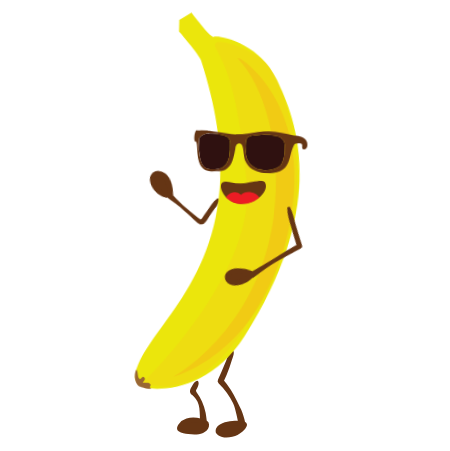
t = 0.00 s
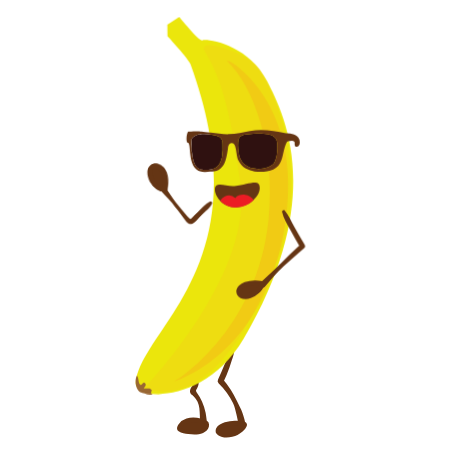
t = 0.25 s
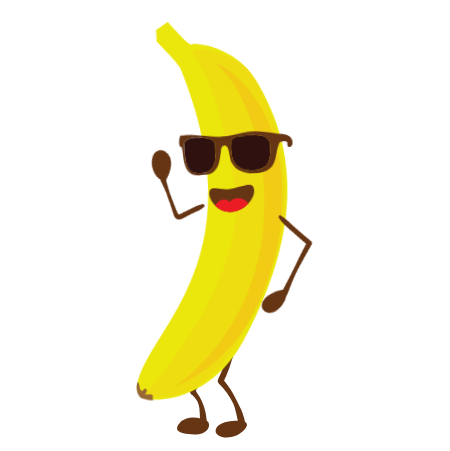
t = 0.50 s
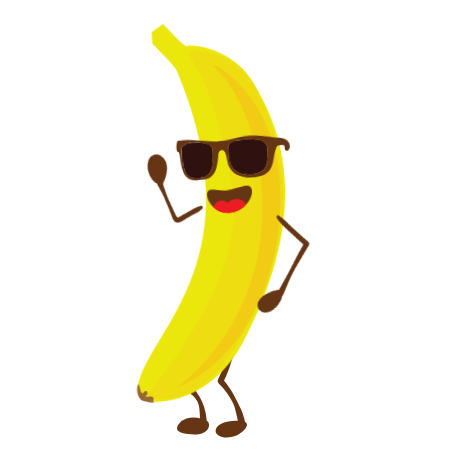
t = 0.75 s

The animated SVG that drew these frames (rendered in a browser with its animation timeline set to each time). Animation: 5 CSS @keyframes rules; one cycle of 1.00 s, repeats indefinitely.

<svg width="450" height="451" xmlns="http://www.w3.org/2000/svg">
 <style>#BODY{
    animation: body 1s ease alternate infinite;
    transform-origin: 40% 90%;
  transform-box:fill-box; 
  }
  @keyframes body {
    0%{transform:rotateZ(2deg) translateY(-3px);}

  100%{transform:rotateZ(-3deg) translateY(6px);}
  }
  #ARM_1 {animation: arm1 .6s ease-in-out alternate infinite;
  transform-origin: right;
  transform-box:fill-box; }
  @keyframes arm1{
  0%{transform:rotateZ(-10deg);}
  100%{transform:rotateZ(25deg);}
  }
    #ARM_2 {animation: arm2 .6s ease-in-out alternate infinite;
  transform-origin: 90% 0%;
  transform-box:fill-box; }
  @keyframes arm2{
  0%{transform:rotateZ(10deg);}
  100%{transform:rotateZ(-20deg);}
  }
#MOUTH {
    animation: mouth .6s ease-in-out alternate infinite;
    transform-origin: top;
   transform-box:fill-box; }
  
  @keyframes mouth {
    0%{transform:scale(1,1);}
    100%{transform:scale(1,1.12);}
  }
    #EYES,#PUPIL {animation: a .4s ease-in-out alternate  infinite;
  transform-origin: 50% 50%;
  transform-box:fill-box; }
  @keyframes a{
  0%{transform:translateY(2px)}
  100%{transform:translateY(-2px)}
  }</style>
 <defs>
  <filter color-interpolation-filters="sRGB" filterUnits="userSpaceOnUse" height="32766" width="86.59" y="-15391.5" x="7136.28" id="luminosity-noclip"/>
  <mask maskUnits="userSpaceOnUse" height="32766" width="86.59" y="-15391.5" x="7136.28" id="mask">
   <g id="svg_1" filter="url(#luminosity-noclip)"/>
  </mask>
  <filter color-interpolation-filters="sRGB" filterUnits="userSpaceOnUse" height="32766" width="93.06" y="-15391.5" x="7157.57" id="luminosity-noclip-2"/>
  <mask maskUnits="userSpaceOnUse" height="32766" width="93.06" y="-15391.5" x="7157.57" id="mask-2">
   <g id="svg_2" filter="url(#luminosity-noclip-2)"/>
  </mask>
  <filter color-interpolation-filters="sRGB" filterUnits="userSpaceOnUse" height="317.17" width="86.59" y="7035.82" x="7136.28" id="luminosity-noclip-3"/>
  <mask maskUnits="userSpaceOnUse" height="317.17" width="86.59" y="61.32" x="336.78" id="mask-3">
   <g id="svg_3" filter="url(#luminosity-noclip-3)">
    <g id="svg_4">
     <g id="svg_5" mask="url(#mask)">
      <path id="svg_6" fill="url(#Fade_to_White_1)" d="m387.17,61.32s40.06,58.22 26.27,162.19c-7.86,59.26 -34.42,96.84 -76.66,155c0,0 71.32,-58.07 84.59,-159.91c12.05,-92.59 -34.2,-157.28 -34.2,-157.28z"/>
     </g>
    </g>
   </g>
  </mask>
  <filter color-interpolation-filters="sRGB" filterUnits="userSpaceOnUse" height="66.5" width="93.06" y="7004.72" x="7157.57" id="luminosity-noclip-4"/>
  <mask maskUnits="userSpaceOnUse" height="66.5" width="93.06" y="30.22" x="358.07" id="mask-4">
   <g id="svg_7" filter="url(#luminosity-noclip-4)">
    <g id="svg_8">
     <g id="svg_9" mask="url(#mask-2)">
      <path id="svg_10" fill="url(#linear-gradient)" d="m358.07,33.69s17.22,20.86 23,27.29s37,-15.7 69.25,35.2c3.52,5.56 -1.93,-34.55 -62.55,-45.54c-6.07,-1.1 -23.37,-20.42 -23.37,-20.42l-6.33,3.47z"/>
     </g>
    </g>
   </g>
  </mask>
  <linearGradient y2="0.59987" x2="1.49864" y1="0.58543" x1="0.61728" data-name="Fade to White 1" id="Fade_to_White_1">
   <stop offset="0"/>
   <stop stop-color="#030303" offset="0.16"/>
   <stop stop-color="#0d0d0d" offset="0.29"/>
   <stop stop-color="#1e1e1e" offset="0.41"/>
   <stop stop-color="#363636" offset="0.52"/>
   <stop stop-color="#555" offset="0.63"/>
   <stop stop-color="#7b7b7b" offset="0.74"/>
   <stop stop-color="#a7a7a7" offset="0.84"/>
   <stop stop-color="#dadada" offset="0.94"/>
   <stop stop-color="#fff" offset="1"/>
  </linearGradient>
  <linearGradient y2="0.96264" x2="1.50766" y1="0.87569" x1="0.47247" id="linear-gradient">
   <stop stop-color="#fff" offset="0"/>
   <stop stop-color="#f9f9f9" offset="0.09"/>
   <stop stop-color="#e7e7e7" offset="0.22"/>
   <stop stop-color="#c9c9c9" offset="0.36"/>
   <stop stop-color="#a0a0a0" offset="0.53"/>
   <stop stop-color="#6a6a6a" offset="0.7"/>
   <stop stop-color="#2b2b2b" offset="0.89"/>
   <stop offset="1"/>
  </linearGradient>
 </defs>
 <g>
  <title>Layer 1</title>
  <g id="LEGS">
   <path id="svg_12" fill="#653514" d="m230.5,350.55c-1.59,1.74 -2.11,4.31 -2.94,6.48c-1,2.6 -2,5.18 -3.12,7.75c-2.1,4.95 -4.16,9.9 -6.38,14.81a3.1,3.1 0 0 0 0.47,3.61a73.26,73.26 0 0 1 14.44,19.78c1.77,3.68 2.58,7.72 3.56,11.66c0.48,2 0.88,3.93 1.24,5.92c0.41,2.3 0.4,4.34 2.58,5.7a3,3 0 0 0 3.54,-0.46c1.65,-2.12 1.21,-3.89 0.59,-6.31c-0.56,-2.2 -1.24,-4.36 -2,-6.49c-1.47,-4.15 -3.65,-7.94 -5.55,-11.9a96.25,96.25 0 0 0 -14.18,-22.12l0.47,3.62a159.86,159.86 0 0 0 6.24,-15.16c0.84,-2.46 1.65,-4.94 2.41,-7.42s2.23,-5.55 1.9,-8.11c-0.19,-1.5 -2,-2.71 -3.27,-1.36z"/>
   <g id="svg_13">
    <path id="svg_14" fill="#653514" d="m242.91,424.99a4.2,4.2 0 0 0 -3.12,-1.5a33,33 0 0 0 -18.06,2.62c-2.07,0.94 -4.32,2.58 -4.19,4.85c0.14,2.44 2.91,3.79 5.31,4.23a24,24 0 0 0 5.54,0.35c6.5,-0.36 13.08,-3.82 15.91,-9.69a1.52,1.52 0 0 0 0.22,-0.77c0,-0.63 -0.73,-1 -1.34,-1.1"/>
    <path id="svg_15" fill="#653514" d="m244.31,424.99c0.09,-3.83 -5,-4 -7.73,-4.17a32.9,32.9 0 0 0 -11.74,1.52c-3.2,1.06 -7,2.71 -8.64,5.9a5.58,5.58 0 0 0 2,7c5.27,3.79 13.93,2.35 19.36,-0.25c3.77,-1.8 14.83,-10.7 6.33,-13.51c-3.13,-1 -4.58,4.17 -1.36,4.94c-0.88,-0.21 -0.06,-2.13 -1,-0.38c-0.21,0.38 -0.43,0.74 -0.67,1.1a13.8,13.8 0 0 1 -1.89,2.28a14.76,14.76 0 0 1 -5.25,3.16c-3.71,1.36 -9.35,2 -12.89,-0.1c-4.91,-2.9 6.19,-5.8 8.07,-6.21a34.3,34.3 0 0 1 13.69,0a1.42,1.42 0 0 0 1.77,-1.35l-0.05,0.07z"/>
   </g>
   <path id="svg_16" fill="#653514" d="m196.5,380.91c-2,0.73 -3,2.65 -4,4.4s-2.74,4.31 -2.53,6.5c0.24,2.38 2.24,3.17 3.8,4.59a17.86,17.86 0 0 1 3.79,5.45c2,4.16 2.07,8.95 2.29,13.49c0.12,2.62 0.12,5.24 0.2,7.86c0.06,2.29 -0.16,4.81 2.12,6.12a3.59,3.59 0 0 0 5.21,-2.12l0.05,-0.17a3.52,3.52 0 0 0 -2.4,-4.23l-0.12,0c-1.89,-0.71 -4.49,1.16 -4.25,3.23l0,0.13l2.52,-3.32l-0.18,0l4,1.63c0.26,0.77 0.3,0.64 0.1,-0.38l-0.18,-1.75c-0.13,-1.17 -0.27,-2.34 -0.42,-3.5c-0.26,-2 -0.52,-4 -0.88,-6a55,55 0 0 0 -3.63,-11.24a42.86,42.86 0 0 0 -5.25,-9.18c-0.45,-0.61 -0.74,-0.88 -0.74,-1.56s1,-2.2 1.35,-3c0.72,-1.78 1.73,-3.86 1.12,-5.77a1.64,1.64 0 0 0 -2,-1.14l0.03,-0.04z"/>
   <g id="svg_17">
    <path id="svg_18" fill="#653514" d="m204.5,422.5a2.71,2.71 0 0 0 -1.64,-0.9c-4.29,-1.15 -8.77,-2 -13.15,-1.26s-8.65,3.3 -10.42,7.37a1.59,1.59 0 0 0 -0.15,1.2a1.66,1.66 0 0 0 0.73,0.68c4,2.33 8.8,2.74 13.42,2.91c3.22,0.12 6.62,0.12 9.44,-1.45s4.75,-5.2 3.34,-8.1"/>
    <path id="svg_19" fill="#653514" d="m206,421.6c-1.91,-2.68 -6,-3.31 -9,-3.73a22.73,22.73 0 0 0 -10.49,0.74a16,16 0 0 0 -7.45,5.1c-1.69,2.18 -3.31,5.58 -0.42,7.49s6.42,2.52 9.66,2.89a44.26,44.26 0 0 0 10.54,0.21c5.63,-0.73 12.26,-5.61 9.61,-12.05c-1.18,-2.85 -5.88,-1.6 -4.68,1.29c1.86,4.54 -3.5,6.73 -7.06,6.93c-4.56,0.24 -9.7,0 -13.95,-1.79c-0.5,-0.21 -1,-0.55 -1.47,-0.74s-0.44,-0.26 0,0c0.22,0.32 0.37,0.3 0.47,-0.06c0.61,-0.31 1.37,-1.75 2,-2.28a12.72,12.72 0 0 1 5.41,-2.72a19.76,19.76 0 0 1 6.86,-0.31c1.32,0.13 2.59,0.41 3.89,0.61c1.15,0.18 2.83,0 3.85,0.7c1.36,0.9 3.29,-0.93 2.31,-2.31l-0.08,0.03z"/>
   </g>
  </g>
  <g id="BODY">
   <g data-name="ARM 1" id="ARM_1">
    <path id="svg_20" fill="#653514" d="m210.35,200.91c-4.57,2.65 -8,7.28 -11.62,11.09c-1.94,2.06 -3.87,4.13 -5.82,6.19c-1.05,1.1 -1.37,1.44 -2.57,0.35s-2.08,-2.11 -3.09,-3.16c-3.88,-4.05 -7.55,-8.29 -11.28,-12.48c-3.87,-4.35 -6.89,-9.31 -10.61,-13.78l-1.95,4.72a14.51,14.51 0 0 0 2.53,-0.34c1.83,-0.45 2.33,-3.31 0.54,-4.19a14.69,14.69 0 0 0 -2.34,-0.9c-2.75,-0.83 -4.49,2.67 -2.69,4.62c2.25,2.45 4.7,4.74 7.17,7a76.08,76.08 0 0 1 6.76,7.36c2.08,2.41 4.18,4.81 6.24,7.24s3.88,5.22 6.08,7.57c1.57,1.69 3.75,2.77 6,1.79c2.54,-1.1 4.52,-4.19 6.36,-6.18c2.23,-2.4 4.47,-4.81 6.69,-7.22s4.34,-4.59 5.76,-7.46a1.61,1.61 0 0 0 -2.18,-2.18l0.02,-0.04z"/>
    <g id="svg_21">
     <path id="svg_22" fill="#653514" d="m165.32,189.35c0.17,-7 -0.25,-15 -5.69,-19.41c-2.81,-2.29 -7.65,-2.8 -9.6,0.26a7.05,7.05 0 0 0 -0.91,3.59a17.39,17.39 0 0 0 14,17.14"/>
     <path id="svg_23" fill="#653514" d="m167.63,189.35c0.66,-6.21 0.36,-13.22 -3.37,-18.52c-3.18,-4.51 -10,-7.63 -14.87,-3.58s-2.64,12.26 0.1,16.78a21.1,21.1 0 0 0 6.05,6.36c2.26,1.54 5.94,3.56 8.61,2.28a2,2 0 0 0 0.41,-3.16c-1.35,-1.46 -3.8,-1.6 -5.52,-2.61a15.21,15.21 0 0 1 -4.68,-4.25a15.6,15.6 0 0 1 -2.49,-5.43c-0.4,-1.7 -1,-5.14 0.8,-6.23c1.28,-0.79 3.47,-0.05 4.61,0.68a10.64,10.64 0 0 1 3.71,4.72c1.72,4 1.74,8.7 2,13a2.32,2.32 0 0 0 4.63,0l0.01,-0.04z"/>
    </g>
   </g>
   <g id="svg_24">
    <path id="svg_25" fill="#ebe60c" d="m135.68,381.91c6,-55.19 128.29,-117.71 55,-318.44c-2,-5.47 -22.95,-28.05 -22.95,-28.05l-0.13,-11.49l11.91,-7.77s20.78,25.64 23.2,23.48s45.24,2.95 64.45,40.7c16.59,32.59 60.09,115.8 -23.49,257.77c-38.8,65.98 -109.94,61.86 -107.99,43.8z"/>
    <path id="svg_26" opacity="0.2" fill="#f9b723" d="m143.78,387.72s108.69,-111.13 96.94,-203.62s-25.74,-116.23 -35.54,-132.85s43.67,1.41 54.18,16.77c21.26,31 48.73,115.1 17.77,191.56c-23.04,56.92 -64.07,148.79 -133.35,128.14z"/>
    <g id="svg_27" mask="url(#mask-3)">
     <path id="svg_28" opacity="0.59" fill="#fff" d="m202.17,50.32s40.06,58.22 26.27,162.19c-7.86,59.26 -34.42,96.84 -76.66,155c0,0 71.32,-58.07 84.59,-159.91c12.05,-92.59 -34.2,-157.28 -34.2,-157.28z"/>
    </g>
    <path id="svg_29" opacity="0.26" fill="#f7981d" d="m174.01,380.86s83.07,-49 94.67,-162.41c7.4,-72.23 -15.48,-132.77 -40.34,-156.84c-10.9,-10.55 77.77,33.37 56.92,161.58c-19.28,118.64 -90.94,150.36 -111.25,157.67z"/>
    <g id="svg_30" mask="url(#mask-4)">
     <path id="svg_31" opacity="0.37" fill="#f7981d" d="m173.07,22.69s17.22,20.86 23,27.29s37,-15.7 69.25,35.2c3.52,5.56 -4.85,-33.82 -65.48,-44.81c-6.06,-1.1 -20.44,-21.15 -20.44,-21.15l-6.33,3.47z"/>
    </g>
    <path id="svg_32" fill="#996733" d="m140.65,391.72c-4.85,-1.92 -6.45,-12.25 -3.73,-16.63c2.07,1.74 1.15,8.62 3.79,9.06c1.88,0.19 2,-3.51 4.37,-1.62c1.79,1.59 -0.43,3.55 -1.43,5c1.84,0.88 5.14,-0.45 7.09,0.86c3,1.94 -2,3.52 1.95,4.75c-4.1,1.78 -8.86,-0.63 -12.31,-1.54"/>
   </g>
   <g data-name="ARM 2" id="ARM_2">
    <path id="svg_33" fill="#653514" d="m282.2,211.2c1.33,6.39 5,12.29 8,18.05q4.64,8.92 9.69,17.63l0.4,-3.1c-6.93,6.09 -13.64,12.48 -20.29,18.87s-13.76,12.37 -20.46,18.77c-2.82,2.69 1.66,7.14 4.26,4.26c6.2,-6.87 12.27,-13.88 19.09,-20.13s13.9,-12.21 21,-18.15a2.58,2.58 0 0 0 0.4,-3.11c-3.34,-5.81 -6.63,-11.65 -9.8,-17.56c-3.06,-5.73 -5.54,-12 -9.67,-17.06c-1.07,-1.31 -2.92,0.14 -2.63,1.53l0.01,0z"/>
    <g id="svg_34">
     <path id="svg_35" fill="#653514" d="m261.5,283.65a26.55,26.55 0 0 1 -12.24,10.24c-4,1.64 -9.89,1.38 -11,-2.77s3.75,-7.34 7.94,-8.3a39.41,39.41 0 0 1 16.85,-0.17"/>
     <path id="svg_36" fill="#653514" d="m260.59,282.11c-1.76,1.21 -3.09,3 -4.72,4.33a31.79,31.79 0 0 1 -5.51,3.77c-2.11,1.13 -7.35,3.24 -9.22,0.52c-2.15,-3.13 5.15,-5.3 7,-5.67a36.18,36.18 0 0 1 8.18,-0.69c2.52,0.07 5.39,1.1 7.71,-0.05a2,2 0 0 0 0.39,-3c-1.24,-1.41 -2.95,-1.47 -4.72,-1.68a40.57,40.57 0 0 0 -5.93,-0.31a32.86,32.86 0 0 0 -10,1.51c-5,1.75 -10.49,6.58 -7.75,12.38c2.39,5 9.17,5.33 13.79,3.58a26.58,26.58 0 0 0 8,-4.89c2.21,-1.92 4.81,-4.79 5.39,-7.74c0.27,-1.39 -1.24,-3 -2.62,-2l0.01,-0.06z"/>
    </g>
   </g>
   <g id="EYES">
    <g id="svg_37">
     <path id="svg_38" fill="#2f1110" d="m222.31,140.8c-0.9,-3.05 -3.72,-4.33 -6.2,-5a43.59,43.59 0 0 0 -13.92,-1.43c-3.92,0.24 -8.18,1.29 -10.52,5.21a65.67,65.67 0 0 0 1.16,18.05c0.71,3.77 1.91,7.72 4.42,10a10.32,10.32 0 0 0 6.31,2.31a28,28 0 0 0 8,-0.51a12.93,12.93 0 0 0 5.29,-2.2c2.85,-2.18 4.59,-6.18 5.36,-10.36a61.58,61.58 0 0 0 0.51,-12.91a13.08,13.08 0 0 0 -0.41,-3.16z"/>
     <path id="svg_39" fill="#2f1110" d="m242.7,135.5a6.31,6.31 0 0 0 -3.85,3.52c-1.09,4.35 -0.7,8.42 -0.14,12.86a27.41,27.41 0 0 0 1.31,6.1c1.91,5.11 6.67,8.85 11.92,10.32a27.64,27.64 0 0 0 16.11,-0.88a12.29,12.29 0 0 0 4.77,-2.61a10.73,10.73 0 0 0 2.11,-3.16c1.89,-4 2.46,-8.54 2.61,-13c0.14,-4 0.1,-8.55 -2.79,-11.25c-6.73,-6.27 -30.37,-2.54 -32.05,-1.9z"/>
     <path id="svg_40" fill="#653514" d="m299.32,139.15a9.1,9.1 0 0 0 -5.86,-4.74a25.23,25.23 0 0 0 -7.2,-0.79c-12.1,-2.76 -23.95,-4.49 -36.22,-2.48c-6.92,1.13 -13.76,3 -20.77,3.22c-6.13,0.18 -12.23,-0.91 -18.34,-1.52c-13.75,-1.38 -9.71,-1.55 -22.64,-1c-1.8,2.1 -2.49,11.43 0,11.22c3.78,1.7 -2.1,30.46 17.38,29.08c5.92,-0.42 12.52,0.2 16.09,-4.55c1.94,-2.58 4.3,-4.43 6.32,-18.69c0.4,-2.8 0.74,-5.21 3.54,-5.59c5.52,-0.74 4.3,12.26 6.84,17.16c1.76,3.4 4.17,6.6 7.54,8.39a26,26 0 0 0 8.78,2.83a47.62,47.62 0 0 0 12.62,-0.2a18,18 0 0 0 11,-5.47c4.93,-5.62 4.44,-14.09 7.36,-21c0.74,-1.75 0.78,-2.94 2.42,-3.64a18.1,18.1 0 0 1 3.62,-0.43a3.35,3.35 0 0 1 2.54,0.82c1,1.16 0,3.09 0.83,4.37c0.71,1.12 2.52,1.07 3.5,0.17a5,5 0 0 0 1.3,-3.67a8.72,8.72 0 0 0 -0.65,-3.49zm-77.15,17.69c-0.77,4.18 -2.51,8.18 -5.36,10.36a12.93,12.93 0 0 1 -5.29,2.2a28,28 0 0 1 -8,0.51a10.32,10.32 0 0 1 -6.31,-2.31c-2.51,-2.24 -3.71,-6.19 -4.42,-10a65.67,65.67 0 0 1 -1.16,-18.05c2.34,-3.92 6.6,-5 10.52,-5.21a43.59,43.59 0 0 1 13.92,1.43c2.48,0.66 5.3,1.94 6.2,5a13.08,13.08 0 0 1 0.37,3.13a61.58,61.58 0 0 1 -0.47,12.94zm55.37,-8.18c-0.15,4.44 -0.72,9 -2.61,13a10.73,10.73 0 0 1 -2.11,3.16a12.29,12.29 0 0 1 -4.77,2.61a27.64,27.64 0 0 1 -16.11,0.88c-5.25,-1.47 -10,-5.21 -11.92,-10.32a27.41,27.41 0 0 1 -1.31,-6.1c-0.56,-4.44 -0.95,-8.51 0.14,-12.86a6.31,6.31 0 0 1 3.85,-3.52c1.68,-0.63 25.32,-4.36 32.05,1.92c2.89,2.68 2.93,7.27 2.75,11.23l0.04,0z"/>
    </g>
   </g>
   <g id="MOUTH">
    <g id="svg_41">
     <path id="svg_42" fill="#653514" d="m214.97,189.09c0.2,5.08 6.91,16.92 21.67,16.53c13.36,-0.36 23.62,-11.18 23.33,-18.61c-0.37,-9.22 -10.59,-3.22 -25.29,-1.75c-8.43,0.85 -20.08,-5.38 -19.71,3.83z"/>
     <path id="svg_43" fill="#ec1c24" d="m220.24,199.5a11.72,11.72 0 0 1 4.41,-4a9.68,9.68 0 0 1 10.76,1.21c2.06,-2.86 7.08,-3.44 9.82,-3a12.21,12.21 0 0 1 8.58,5.08a26.82,26.82 0 0 1 -17.18,7a21.57,21.57 0 0 1 -16.39,-6.29z"/>
    </g>
   </g>
  </g>
 </g>
</svg>
